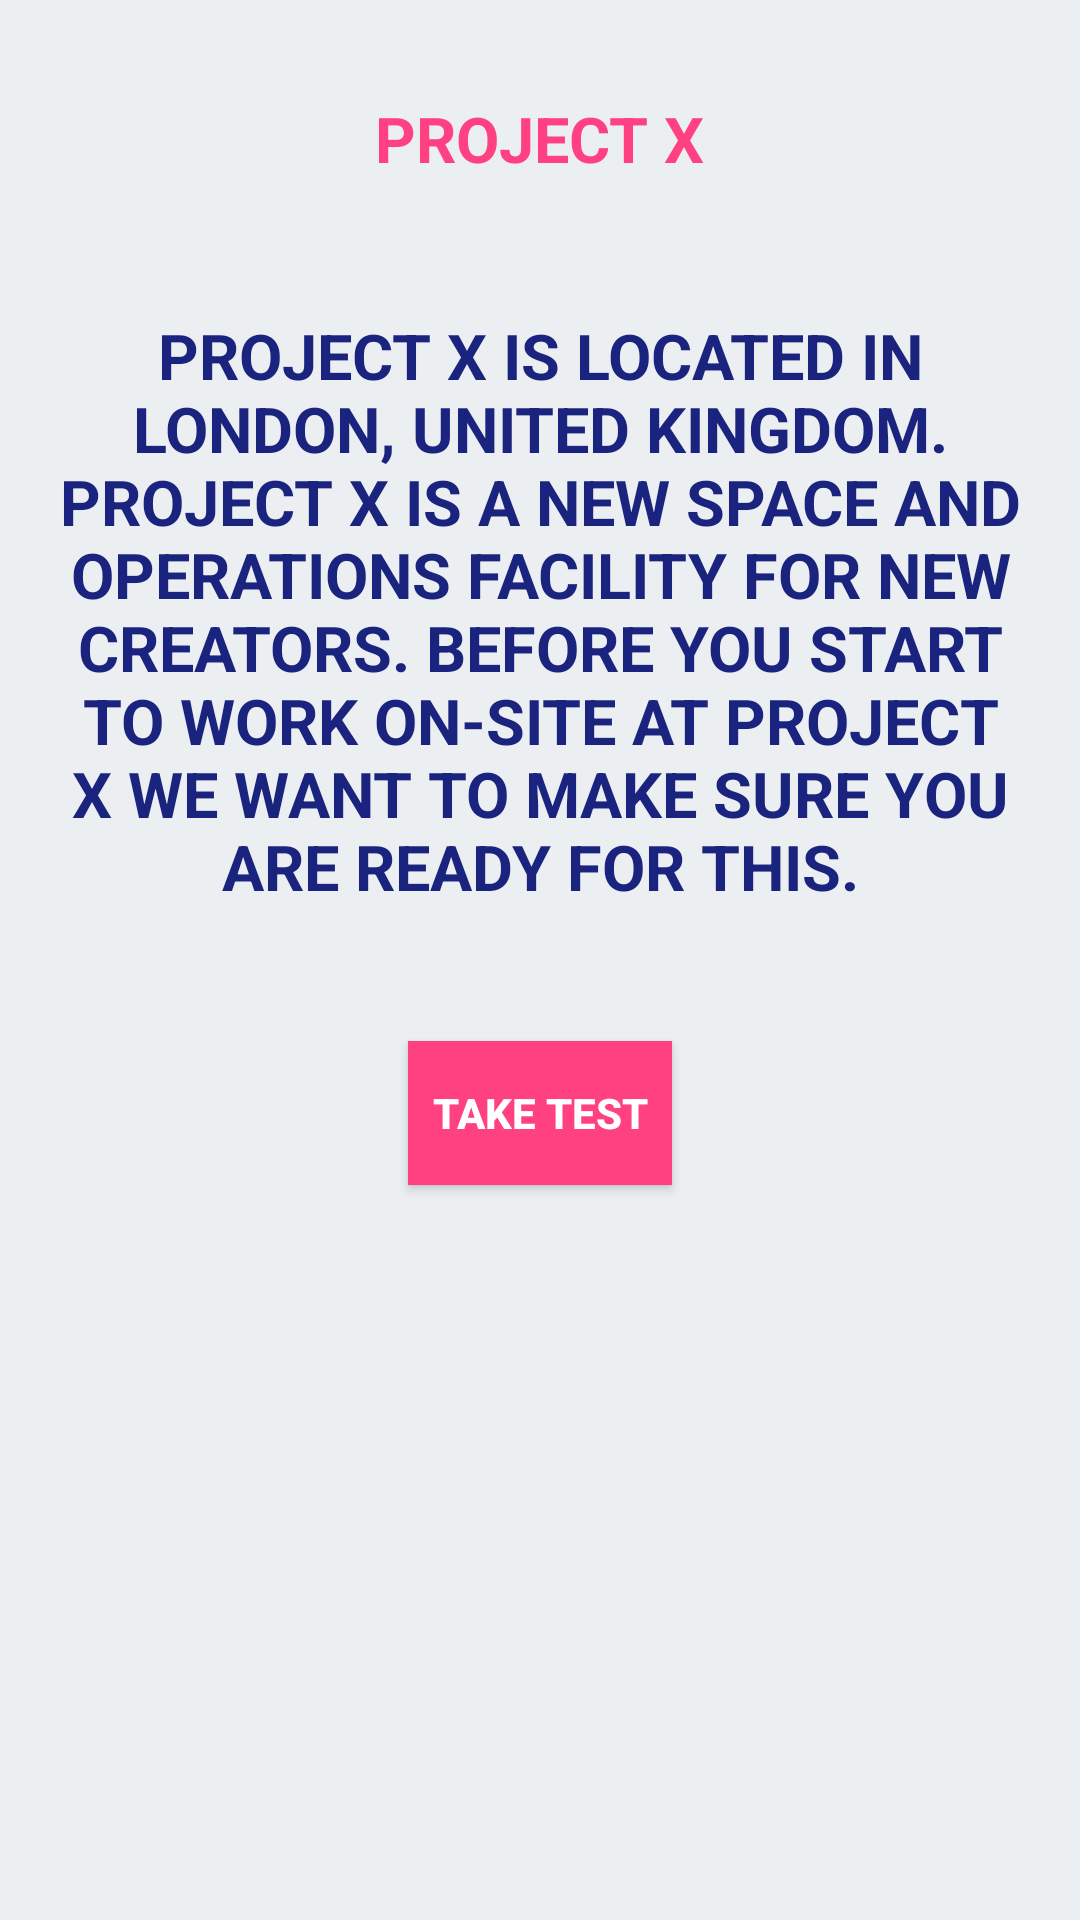

This screen was rendered from an Android layout file. Write that file and the resources it references.
<!-- AndroidManifest.xml: application theme AppTheme -->
<!-- res/layout/activity_main.xml -->
<?xml version="1.0" encoding="utf-8"?>
<LinearLayout



    xmlns:android="http://schemas.android.com/apk/res/android"
    xmlns:app="http://schemas.android.com/apk/res-auto"
    xmlns:tools="http://schemas.android.com/tools"
    android:layout_width="match_parent"
    android:layout_height="match_parent"
    android:orientation="vertical"
    tools:context="com.example.android.projectquiz.MainActivity"
    android:background="@color/background"
    >


    <TextView
        style="@style/title"
        android:text="@string/project_name" />

    <TextView
        android:id="@+id/textView"
        style="@style/main_text"
        android:text="@string/project_description" />

    <Button
        android:id="@+id/go_button"
        style="@style/button"
        android:onClick="nextQuestion"
        android:text="@string/go_button" />
</LinearLayout>
<!-- resources referenced by this layout -->
<resources>
  <color name="background">#ECEFF1</color>
  <string name="go_button">Take Test</string>
  <string name="project_description">Project X is located in London, United Kingdom. Project X is a new space and operations facility for new creators. Before you start to work on-site at Project X we want to make sure you are ready for this.</string>
  <string name="project_name">Project X</string>
  <style name="button">
          <item name="android:textColor">@color/textButton</item>
          <item name="android:textStyle">bold</item>
          <item name="android:textAllCaps">true</item>
          <item name="android:layout_gravity">center</item>
          <item name="android:layout_width">wrap_content</item>
          <item name="android:layout_height">wrap_content</item>
          <item name="android:layout_alignParentBottom">true</item>
          <item name="android:layout_centerHorizontal">true</item>
          <item name="android:background">@color/colorAccent</item>
          <item name="android:layout_margin">@dimen/margin_regular</item>
  
  
  
      </style>
  <style name="main_text">
          <item name="android:textSize">@dimen/text_medium</item>
          <item name="android:textColor">@color/colorQuestions</item>
          <item name="android:textAllCaps">true</item>
          <item name="android:textStyle">bold</item>
          <item name="android:gravity">center</item>
          <item name="android:layout_margin">@dimen/margin_special</item>
          <item name="android:layout_width">wrap_content</item>&gt;
          <item name="android:layout_height">wrap_content</item>&gt;
  
  
      </style>
  <style name="title">
          <item name="android:textSize">@dimen/text_medium</item>
          <item name="android:textColor">@color/colorAccent</item>
          <item name="android:textAllCaps">true</item>
          <item name="android:textStyle">bold</item>
          <item name="android:padding">@dimen/text_large</item>
          <item name="android:layout_gravity">center</item>
          <item name="android:layout_marginLeft">@dimen/margin_regular</item>
          <item name="android:layout_marginRight">@dimen/margin_regular</item>
          <item name="android:layout_width">wrap_content</item>&gt;
          <item name="android:layout_height">wrap_content</item>&gt;
  
  
      </style>
  <style name="AppTheme" parent="Theme.AppCompat.Light.DarkActionBar">
          
          <item name="colorPrimary">@color/colorPrimary</item>
          <item name="colorPrimaryDark">@color/colorPrimaryDark</item>
          <item name="colorAccent">@color/colorAccent</item>
      </style>
  <color name="textButton">#FFFFFF</color>
  <color name="colorAccent">#FF4081</color>
  <dimen name="margin_regular">32dp</dimen>
  <dimen name="text_medium">21sp</dimen>
  <color name="colorQuestions">#1A237E</color>
  <dimen name="margin_special">12dp</dimen>
  <dimen name="text_large">32sp</dimen>
  <color name="colorPrimary">#78909C</color>
  <color name="colorPrimaryDark">#607D8B</color>
</resources>
